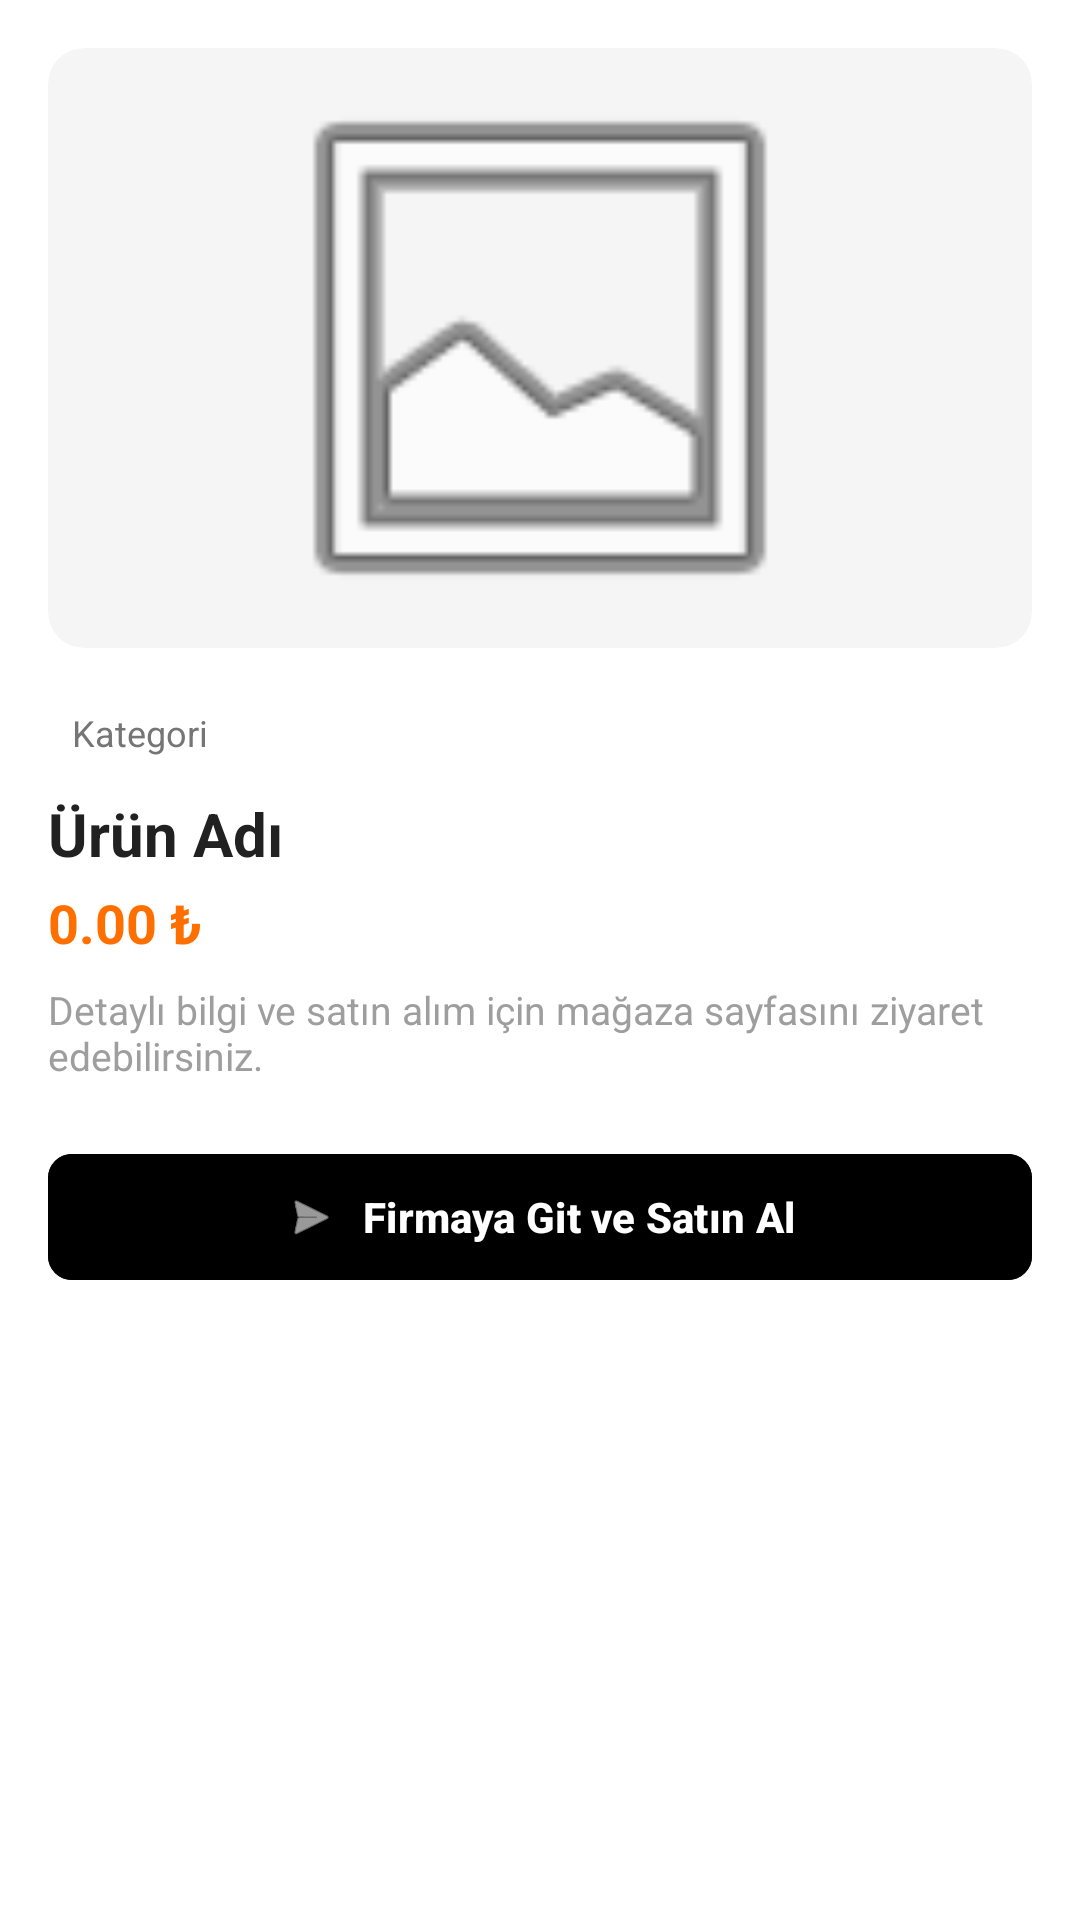

The Android layout XML behind this screen, and the referenced resources:
<!-- AndroidManifest.xml: application theme Theme.Mobiliyum -->
<!-- res/layout/dialog_product_detail.xml -->
<?xml version="1.0" encoding="utf-8"?>
<LinearLayout xmlns:android="http://schemas.android.com/apk/res/android"
    xmlns:app="http://schemas.android.com/apk/res-auto"
    android:layout_width="match_parent"
    android:layout_height="wrap_content"
    android:orientation="vertical"
    android:background="#FFFFFF"
    android:padding="16dp">

    <androidx.cardview.widget.CardView
        android:layout_width="match_parent"
        android:layout_height="200dp"
        app:cardCornerRadius="12dp"
        app:cardElevation="0dp"
        app:cardBackgroundColor="#F5F5F5">

        <ImageView
            android:id="@+id/imgDialogProduct"
            android:layout_width="match_parent"
            android:layout_height="match_parent"
            android:scaleType="fitCenter"
            android:src="@android:drawable/ic_menu_gallery"/>
    </androidx.cardview.widget.CardView>

    <LinearLayout
        android:layout_width="match_parent"
        android:layout_height="wrap_content"
        android:orientation="vertical"
        android:layout_marginTop="16dp">

        <TextView
            android:id="@+id/tvDialogCategory"
            android:layout_width="wrap_content"
            android:layout_height="wrap_content"
            android:text="Kategori"
            android:textSize="12sp"
            android:textColor="#757575"
            android:background="@drawable/ic_launcher_background"
            android:backgroundTint="#EEEEEE"
            android:paddingHorizontal="8dp"
            android:paddingVertical="4dp"/>

        <TextView
            android:id="@+id/tvDialogName"
            android:layout_width="match_parent"
            android:layout_height="wrap_content"
            android:text="Ürün Adı"
            android:textSize="20sp"
            android:textStyle="bold"
            android:textColor="#212121"
            android:layout_marginTop="8dp"/>

        <TextView
            android:id="@+id/tvDialogPrice"
            android:layout_width="match_parent"
            android:layout_height="wrap_content"
            android:text="0.00 ₺"
            android:textSize="18sp"
            android:textStyle="bold"
            android:textColor="#FF6F00"
            android:layout_marginTop="4dp"/>

        <TextView
            android:layout_width="match_parent"
            android:layout_height="wrap_content"
            android:text="Detaylı bilgi ve satın alım için mağaza sayfasını ziyaret edebilirsiniz."
            android:textSize="13sp"
            android:textColor="#9E9E9E"
            android:layout_marginTop="8dp"/>

    </LinearLayout>

    <com.google.android.material.button.MaterialButton
        android:id="@+id/btnDialogGoStore"
        android:layout_width="match_parent"
        android:layout_height="50dp"
        android:text="Firmaya Git ve Satın Al"
        android:textSize="14sp"
        android:textStyle="bold"
        android:backgroundTint="#000000"
        app:cornerRadius="8dp"
        app:icon="@android:drawable/ic_menu_send"
        app:iconGravity="textStart"
        android:layout_marginTop="20dp"/>

</LinearLayout>
<!-- resources referenced by this layout -->
<resources>
  <style name="Theme.Mobiliyum" parent="Base.Theme.Mobiliyum" />
  <style name="Base.Theme.Mobiliyum" parent="Theme.Material3.DayNight.NoActionBar">
          
          
      </style>
</resources>
